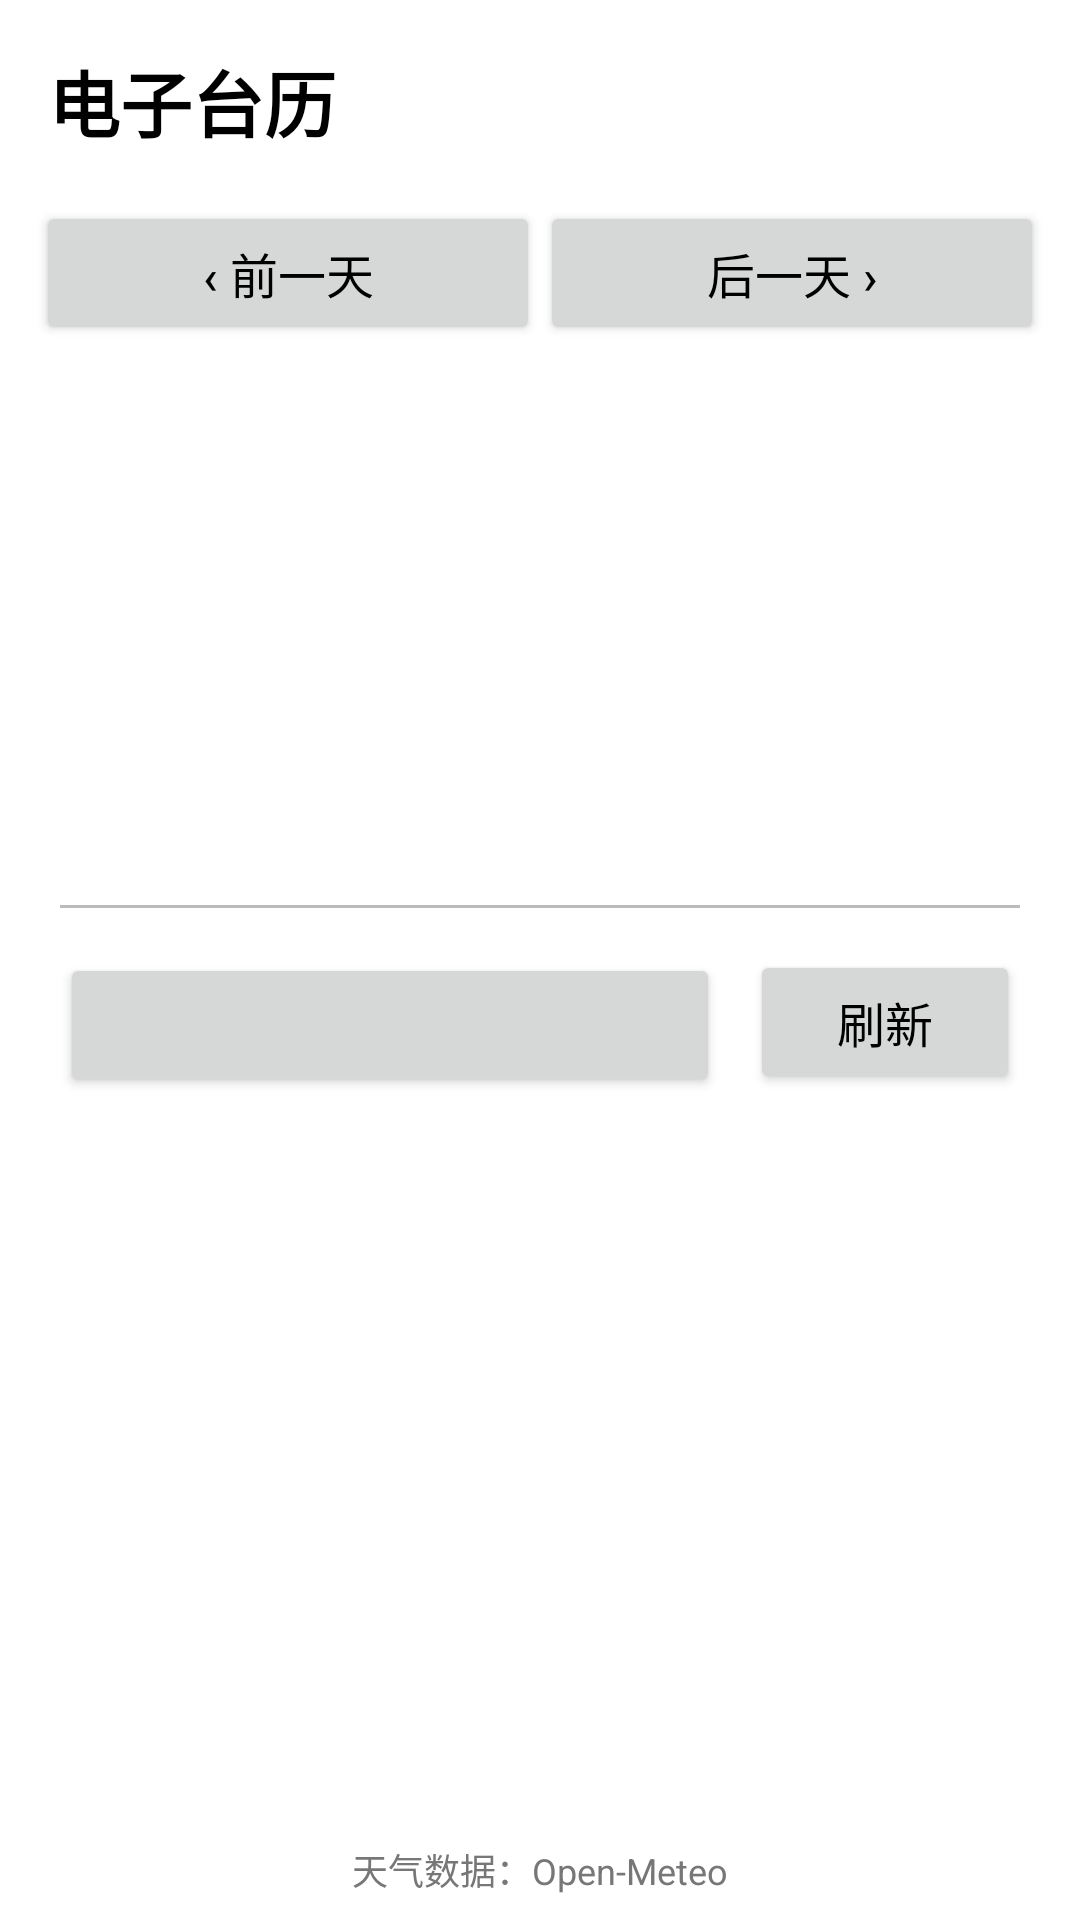

Reconstruct the res/layout file that produces this screen, plus the resources it refers to.
<!-- AndroidManifest.xml: application theme AppTheme -->
<!-- res/layout/activity_calendar.xml -->
<?xml version="1.0" encoding="utf-8"?>
<LinearLayout xmlns:android="http://schemas.android.com/apk/res/android"
    android:layout_width="match_parent"
    android:layout_height="match_parent"
    android:background="@android:color/white"
    android:orientation="vertical">

    <TextView
        android:layout_width="match_parent"
        android:layout_height="wrap_content"
        android:padding="16dp"
        android:text="@string/calendar_title"
        android:textColor="@android:color/black"
        android:textSize="24sp"
        android:textStyle="bold" />

    <LinearLayout
        android:layout_width="match_parent"
        android:layout_height="wrap_content"
        android:orientation="horizontal"
        android:paddingLeft="12dp"
        android:paddingRight="12dp">

        <Button
            android:id="@+id/prevDay"
            android:layout_width="0dp"
            android:layout_height="wrap_content"
            android:layout_weight="1"
            android:text="@string/calendar_prev"
            android:textSize="16sp" />

        <Button
            android:id="@+id/todayButton"
            android:layout_width="0dp"
            android:layout_height="wrap_content"
            android:layout_weight="1"
            android:text="@string/calendar_today"
            android:textSize="16sp"
            android:visibility="gone" />

        <Button
            android:id="@+id/nextDay"
            android:layout_width="0dp"
            android:layout_height="wrap_content"
            android:layout_weight="1"
            android:text="@string/calendar_next"
            android:textSize="16sp" />
    </LinearLayout>

    <ScrollView
        android:layout_width="match_parent"
        android:layout_height="0dp"
        android:layout_weight="1">

        <LinearLayout
            android:layout_width="match_parent"
            android:layout_height="wrap_content"
            android:orientation="vertical"
            android:paddingLeft="20dp"
            android:paddingTop="18dp"
            android:paddingRight="20dp"
            android:paddingBottom="18dp">

            <FrameLayout
                android:layout_width="match_parent"
                android:layout_height="wrap_content">

                <LinearLayout
                    android:id="@+id/dateTimeBlock"
                    android:layout_width="match_parent"
                    android:layout_height="wrap_content"
                    android:orientation="vertical">

                    <TextView
                        android:id="@+id/dateText"
                        android:layout_width="match_parent"
                        android:layout_height="wrap_content"
                        android:gravity="center"
                        android:textColor="@android:color/black"
                        android:textSize="34sp"
                        android:textStyle="bold" />

                    <TextView
                        android:id="@+id/weekdayText"
                        android:layout_width="match_parent"
                        android:layout_height="wrap_content"
                        android:layout_marginTop="6dp"
                        android:gravity="center"
                        android:textColor="@android:color/black"
                        android:textSize="22sp" />

                    <TextView
                        android:id="@+id/timeText"
                        android:layout_width="match_parent"
                        android:layout_height="wrap_content"
                        android:layout_marginTop="10dp"
                        android:gravity="center"
                        android:textColor="#FF111111"
                        android:textSize="40sp"
                        android:textStyle="bold"
                        android:visibility="gone" />

                    <TextView
                        android:id="@+id/lunarText"
                        android:layout_width="match_parent"
                        android:layout_height="wrap_content"
                        android:layout_marginTop="8dp"
                        android:gravity="center"
                        android:textColor="#FF333333"
                        android:textSize="20sp" />

                    <TextView
                        android:id="@+id/termText"
                        android:layout_width="match_parent"
                        android:layout_height="wrap_content"
                        android:layout_marginTop="8dp"
                        android:gravity="center"
                        android:textColor="#FF333333"
                        android:textSize="20sp" />
                </LinearLayout>

                <LinearLayout
                    android:id="@+id/todayWeatherBox"
                    android:layout_width="90dp"
                    android:layout_height="wrap_content"
                    android:layout_gravity="start|center_vertical"
                    android:gravity="center_horizontal"
                    android:orientation="vertical"
                    android:visibility="gone">

                    <com.kindle.assistant.WeatherIconView
                        android:id="@+id/todayWeatherIcon"
                        android:layout_width="@dimen/weather_icon_size"
                        android:layout_height="@dimen/weather_icon_size" />

                    <TextView
                        android:id="@+id/todayWeatherText"
                        android:layout_width="match_parent"
                        android:layout_height="wrap_content"
                        android:gravity="center"
                        android:textColor="#FF111111"
                        android:textSize="15sp" />

                    <TextView
                        android:id="@+id/todayWeatherTemp"
                        android:layout_width="match_parent"
                        android:layout_height="wrap_content"
                        android:gravity="center"
                        android:textColor="#FF333333"
                        android:textSize="13sp" />
                </LinearLayout>
            </FrameLayout>

            <View
                android:layout_width="match_parent"
                android:layout_height="1dp"
                android:layout_marginTop="18dp"
                android:background="#FFBBBBBB" />

            <LinearLayout
                android:layout_width="match_parent"
                android:layout_height="wrap_content"
                android:layout_marginTop="14dp"
                android:orientation="horizontal">

                <Button
                    android:id="@+id/cityButton"
                    android:layout_width="0dp"
                    android:layout_height="wrap_content"
                    android:layout_weight="1"
                    android:textSize="16sp" />

                <Button
                    android:id="@+id/refreshWeather"
                    android:layout_width="90dp"
                    android:layout_height="wrap_content"
                    android:layout_marginLeft="10dp"
                    android:text="@string/calendar_refresh"
                    android:textSize="16sp" />
            </LinearLayout>

            <TextView
                android:id="@+id/forecastTitle"
                android:layout_width="match_parent"
                android:layout_height="wrap_content"
                android:layout_marginTop="14dp"
                android:textColor="@android:color/black"
                android:textSize="19sp"
                android:textStyle="bold" />

            <TextView
                android:id="@+id/weatherHint"
                android:layout_width="match_parent"
                android:layout_height="wrap_content"
                android:layout_marginTop="6dp"
                android:textColor="#FF666666"
                android:textSize="14sp" />

            <LinearLayout
                android:id="@+id/forecastList"
                android:layout_width="match_parent"
                android:layout_height="wrap_content"
                android:layout_marginTop="10dp"
                android:orientation="horizontal" />
        </LinearLayout>
    </ScrollView>

    <TextView
        android:layout_width="match_parent"
        android:layout_height="wrap_content"
        android:gravity="center"
        android:padding="8dp"
        android:text="@string/calendar_attribution"
        android:textColor="#FF777777"
        android:textSize="12sp" />
</LinearLayout>
<!-- resources referenced by this layout -->
<resources>
  <dimen name="weather_icon_size">40dp</dimen>
  <string name="calendar_attribution">天气数据：Open-Meteo</string>
  <string name="calendar_next">后一天 ›</string>
  <string name="calendar_prev">‹ 前一天</string>
  <string name="calendar_refresh">刷新</string>
  <string name="calendar_title">电子台历</string>
  <string name="calendar_today">回到今天</string>
  <style name="AppTheme" parent="@android:style/Theme.Material.Light.NoActionBar">
          <item name="android:windowBackground">@android:color/white</item>
          <item name="android:textColor">@android:color/black</item>
          <item name="android:navigationBarColor">@android:color/black</item>
          <item name="android:statusBarColor">@android:color/black</item>
      </style>
</resources>
